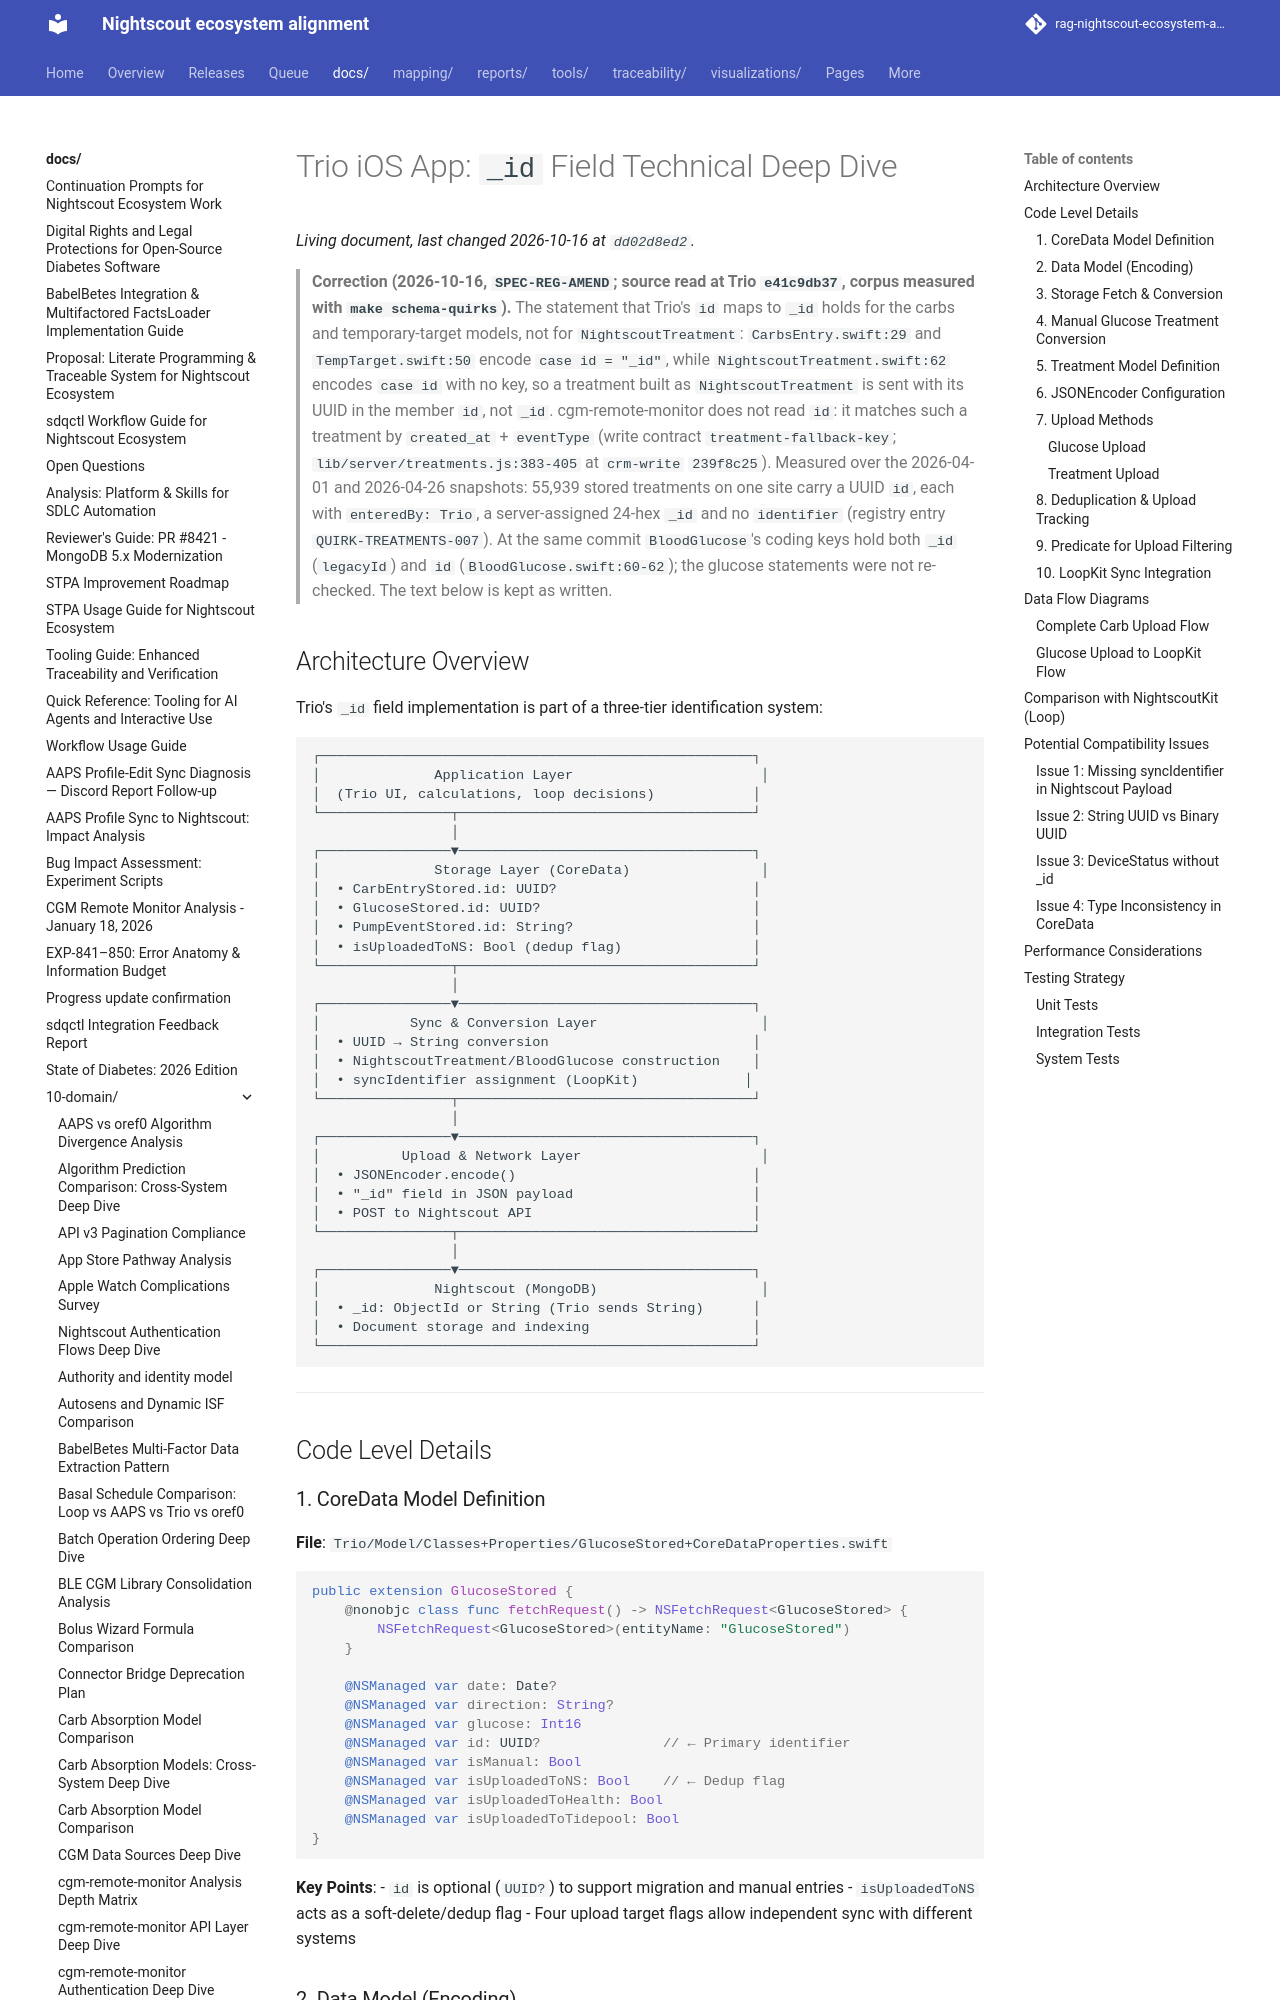

repository: bewest/rag-nightscout-ecosystem-alignment · page: docs/10-domain/client-id-analysis/TRIO_ID_TECHNICAL_DEEP_DIVE.html · generator: mkdocs

# Trio iOS App: `_id` Field Technical Deep Dive

## Architecture Overview

Trio's `_id` field implementation is part of a three-tier identification system:

```
┌─────────────────────────────────────────────────────┐
│              Application Layer                       │
│  (Trio UI, calculations, loop decisions)            │
└────────────────┬────────────────────────────────────┘
                 │
┌────────────────▼────────────────────────────────────┐
│              Storage Layer (CoreData)                │
│  • CarbEntryStored.id: UUID?                        │
│  • GlucoseStored.id: UUID?                          │
│  • PumpEventStored.id: String?                      │
│  • isUploadedToNS: Bool (dedup flag)                │
└────────────────┬────────────────────────────────────┘
                 │
┌────────────────▼────────────────────────────────────┐
│           Sync & Conversion Layer                    │
│  • UUID → String conversion                         │
│  • NightscoutTreatment/BloodGlucose construction    │
│  • syncIdentifier assignment (LoopKit)             │
└────────────────┬────────────────────────────────────┘
                 │
┌────────────────▼────────────────────────────────────┐
│          Upload & Network Layer                      │
│  • JSONEncoder.encode()                             │
│  • "_id" field in JSON payload                      │
│  • POST to Nightscout API                           │
└────────────────┬────────────────────────────────────┘
                 │
┌────────────────▼────────────────────────────────────┐
│              Nightscout (MongoDB)                    │
│  • _id: ObjectId or String (Trio sends String)      │
│  • Document storage and indexing                    │
└─────────────────────────────────────────────────────┘
```

---

## Code Level Details

### 1. CoreData Model Definition

**File**: `Trio/Model/Classes+Properties/GlucoseStored+CoreDataProperties.swift`
```swift
public extension GlucoseStored {
    @nonobjc class func fetchRequest() -> NSFetchRequest<GlucoseStored> {
        NSFetchRequest<GlucoseStored>(entityName: "GlucoseStored")
    }

    @NSManaged var date: Date?
    @NSManaged var direction: String?
    @NSManaged var glucose: Int16
    @NSManaged var id: UUID?               // ← Primary identifier
    @NSManaged var isManual: Bool
    @NSManaged var isUploadedToNS: Bool    // ← Dedup flag
    @NSManaged var isUploadedToHealth: Bool
    @NSManaged var isUploadedToTidepool: Bool
}
```

**Key Points**:
- `id` is optional (`UUID?`) to support migration and manual entries
- `isUploadedToNS` acts as a soft-delete/dedup flag
- Four upload target flags allow independent sync with different systems
